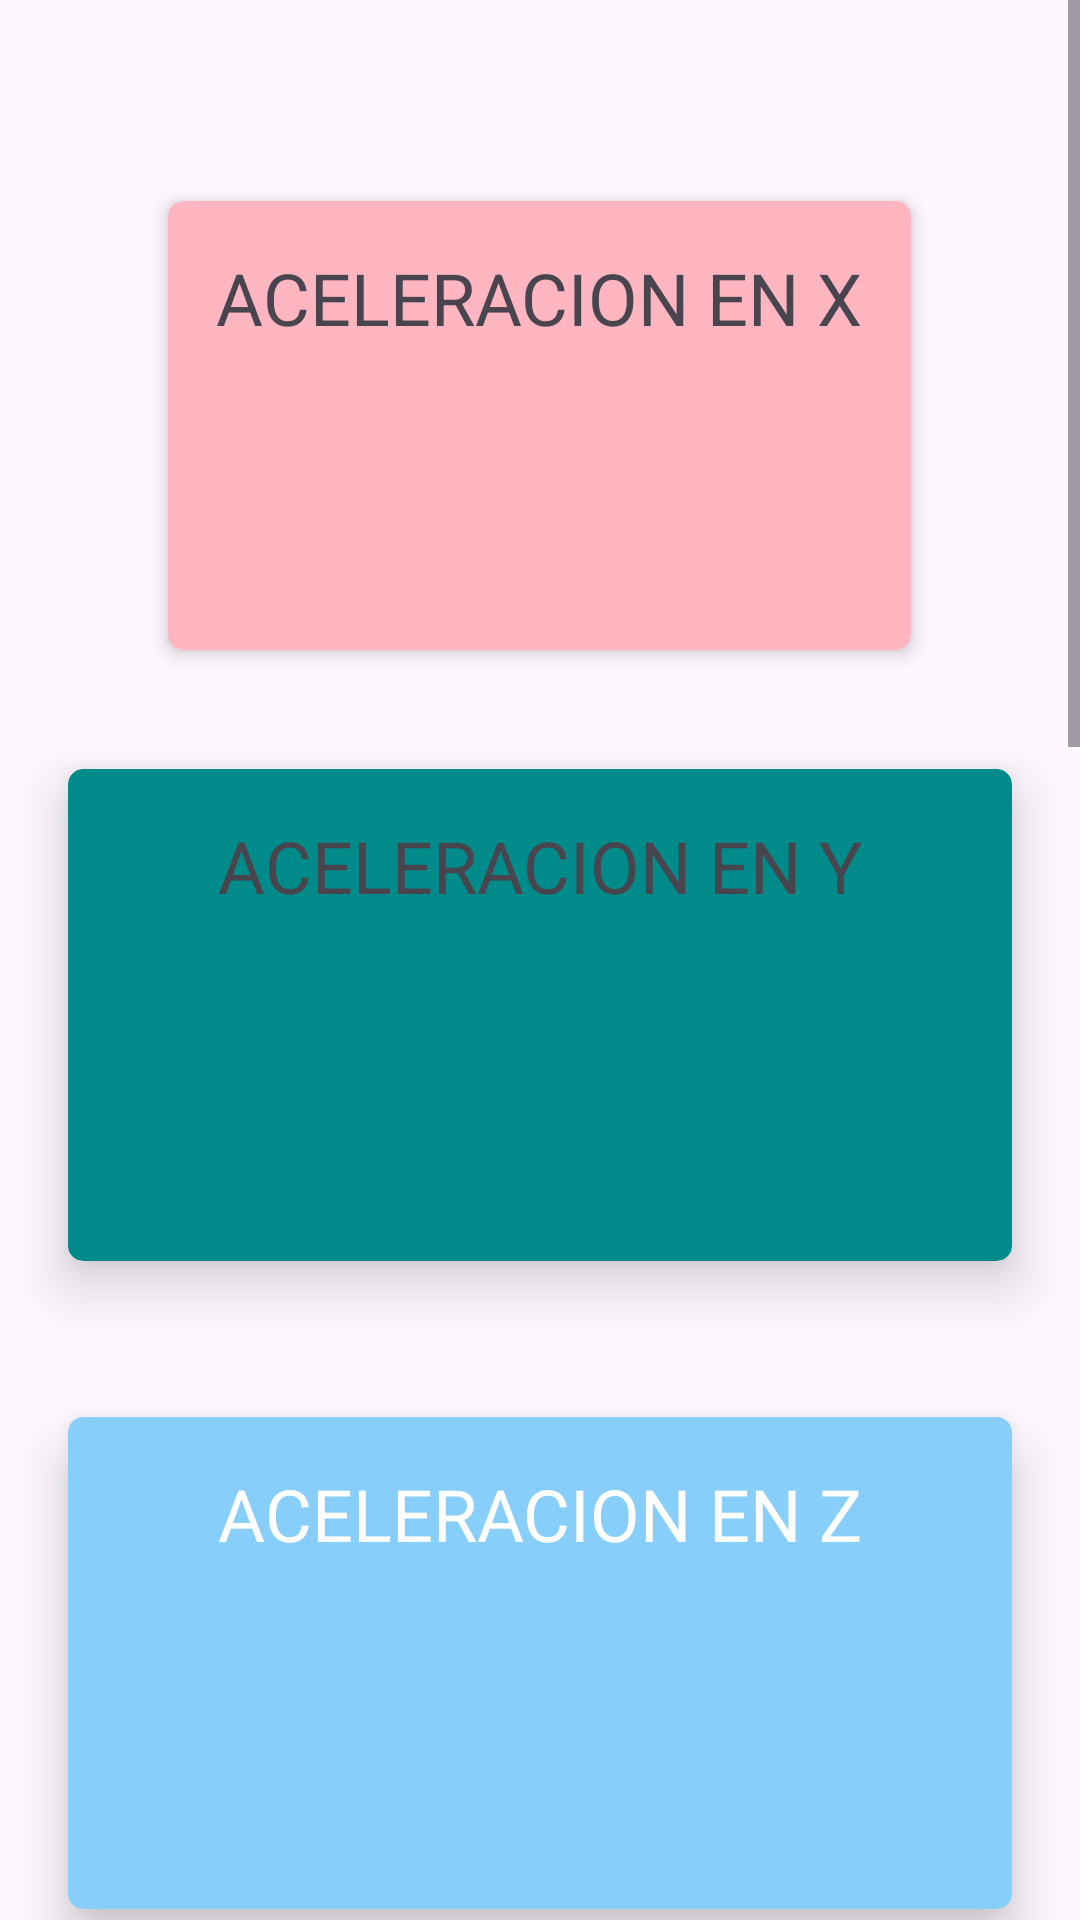

Write the Android layout XML for this screen, with the resource values it uses.
<!-- AndroidManifest.xml: application theme Theme.AplicacionIot -->
<!-- res/layout/activity_main3.xml -->
<?xml version="1.0" encoding="utf-8"?>
<ScrollView
    xmlns:app="http://schemas.android.com/apk/res-auto"
    android:layout_height="match_parent"
    android:layout_width="match_parent"
    xmlns:android="http://schemas.android.com/apk/res/android">

<LinearLayout
    android:layout_width="match_parent"
    android:layout_height="match_parent"
    android:gravity="center"
    android:orientation="vertical">

    <TextView
        android:id="@+id/nameUser"
        android:layout_width="wrap_content"
        android:layout_height="wrap_content"
        android:layout_gravity="center"
        android:textSize="40sp" />

    <androidx.cardview.widget.CardView
        android:layout_width="wrap_content"
        android:layout_height="wrap_content"
        android:layout_margin="6dp"
        android:baselineAligned="false"
        app:cardBackgroundColor="#FFB6C1"
        app:cardCornerRadius="5dp"
        app:cardElevation="4dp"
        app:cardUseCompatPadding="true">

        <LinearLayout
            android:layout_width="match_parent"
            android:layout_height="wrap_content"
            android:orientation="vertical">

            <TextView
                android:layout_width="match_parent"
                android:layout_height="wrap_content"
                android:baselineAligned="true"
                android:gravity="center"
                android:padding="16dp"
                android:text="ACELERACION EN X"
                android:textSize="24sp" />

            <TextView
                android:id="@+id/ax"
                android:layout_width="match_parent"
                android:layout_height="wrap_content"
                android:gravity="center"
                android:padding="16dp"
                android:textSize="40sp" />
        </LinearLayout>
    </androidx.cardview.widget.CardView>

    <androidx.cardview.widget.CardView
        android:layout_width="340dp"
        android:layout_height="200dp"
        android:layout_margin="8dp"
        app:cardBackgroundColor="#008B8B"
        app:cardCornerRadius="5dp"
        app:cardElevation="11dp"
        app:cardUseCompatPadding="true">

        <LinearLayout
            android:layout_width="match_parent"
            android:layout_height="wrap_content"
            android:orientation="vertical">

            <TextView
                android:layout_width="match_parent"
                android:layout_height="wrap_content"
                android:gravity="center"
                android:padding="16dp"
                android:text="ACELERACION EN Y"
                android:textSize="24sp" />

            <TextView
                android:id="@+id/ay"
                android:layout_width="match_parent"
                android:layout_height="wrap_content"
                android:gravity="center"
                android:padding="16dp"
                android:textSize="40sp" />
        </LinearLayout>
    </androidx.cardview.widget.CardView>

    <androidx.cardview.widget.CardView
        android:layout_width="340dp"
        android:layout_height="200dp"
        android:layout_margin="8dp"
        app:cardBackgroundColor="#87cEFA"
        app:cardCornerRadius="5dp"
        app:cardElevation="11dp"
        app:cardUseCompatPadding="true">

        <LinearLayout
            android:layout_width="match_parent"
            android:layout_height="wrap_content"
            android:orientation="vertical">

            <TextView
                android:layout_width="match_parent"
                android:layout_height="wrap_content"
                android:gravity="center"
                android:padding="16dp"
                android:text="ACELERACION EN Z"
                android:textColor="@color/design_default_color_on_primary"
                android:textSize="24sp" />

            <TextView
                android:id="@+id/az"
                android:layout_width="match_parent"
                android:layout_height="wrap_content"
                android:gravity="center"
                android:padding="16dp"
                android:textColor="@color/design_default_color_on_primary"
                android:textSize="40sp" />
        </LinearLayout>
    </androidx.cardview.widget.CardView>

    <androidx.cardview.widget.CardView
        android:layout_width="340dp"
        android:layout_height="200dp"
        android:layout_margin="8dp"
        app:cardBackgroundColor="#008B8B"
        app:cardCornerRadius="5dp"
        app:cardElevation="11dp"
        app:cardUseCompatPadding="true">

        <LinearLayout
            android:layout_width="match_parent"
            android:layout_height="wrap_content"
            android:orientation="vertical">

            <TextView
                android:layout_width="match_parent"
                android:layout_height="wrap_content"
                android:gravity="center"
                android:padding="16dp"
                android:text="ROTACION EN X"
                android:textSize="24sp" />

            <TextView
                android:id="@+id/rx"
                android:layout_width="match_parent"
                android:layout_height="wrap_content"
                android:gravity="center"
                android:padding="16dp"
                android:textSize="40sp" />
        </LinearLayout>
    </androidx.cardview.widget.CardView>

    <androidx.cardview.widget.CardView
        android:layout_width="340dp"
        android:layout_height="200dp"
        android:layout_margin="8dp"
        app:cardBackgroundColor="#008B8B"
        app:cardCornerRadius="5dp"
        app:cardElevation="11dp"
        app:cardUseCompatPadding="true">

        <LinearLayout
            android:layout_width="match_parent"
            android:layout_height="wrap_content"
            android:orientation="vertical">

            <TextView
                android:layout_width="match_parent"
                android:layout_height="wrap_content"
                android:gravity="center"
                android:padding="16dp"
                android:text="ROTACION EN Y"
                android:textSize="24sp" />

            <TextView
                android:id="@+id/ry"
                android:layout_width="match_parent"
                android:layout_height="wrap_content"
                android:gravity="center"
                android:padding="16dp"
                android:textSize="40sp" />
        </LinearLayout>
    </androidx.cardview.widget.CardView>

    <androidx.cardview.widget.CardView
        android:layout_width="340dp"
        android:layout_height="200dp"
        android:layout_margin="8dp"
        app:cardBackgroundColor="#008B8B"
        app:cardCornerRadius="5dp"
        app:cardElevation="11dp"
        app:cardUseCompatPadding="true">

        <LinearLayout
            android:layout_width="match_parent"
            android:layout_height="wrap_content"
            android:orientation="vertical">

            <TextView
                android:layout_width="match_parent"
                android:layout_height="wrap_content"
                android:gravity="center"
                android:padding="16dp"
                android:text="ROTACION EN Z"
                android:textSize="24sp" />

            <TextView
                android:id="@+id/rz"
                android:layout_width="match_parent"
                android:layout_height="wrap_content"
                android:gravity="center"
                android:padding="16dp"
                android:textSize="40sp" />
        </LinearLayout>
    </androidx.cardview.widget.CardView>

    <androidx.cardview.widget.CardView
        android:layout_width="340dp"
        android:layout_height="200dp"
        android:layout_margin="8dp"
        app:cardBackgroundColor="#008B8B"
        app:cardCornerRadius="5dp"
        app:cardElevation="11dp"
        app:cardUseCompatPadding="true">

        <LinearLayout
            android:layout_width="match_parent"
            android:layout_height="wrap_content"
            android:orientation="vertical">

            <TextView
                android:layout_width="match_parent"
                android:layout_height="wrap_content"
                android:gravity="center"
                android:padding="16dp"
                android:text="Prediccion"
                android:textSize="24sp" />

            <TextView
                android:id="@+id/pred"
                android:layout_width="match_parent"
                android:layout_height="wrap_content"
                android:gravity="center"
                android:padding="16dp"
                android:textSize="40sp" />
        </LinearLayout>

    </androidx.cardview.widget.CardView>
    <Button
        android:id="@+id/btnvolver"
        android:layout_width="124dp"
        android:layout_height="wrap_content"
        android:layout_below="@id/editTextEstado"
        android:layout_marginTop="70dp"
        android:text="Volver" />

</LinearLayout>

</ScrollView>
<!-- resources referenced by this layout -->
<resources>
  <style name="Theme.AplicacionIot" parent="Base.Theme.AplicacionIot" />
  <style name="Base.Theme.AplicacionIot" parent="Theme.Material3.DayNight.NoActionBar">
          
          
      </style>
</resources>
